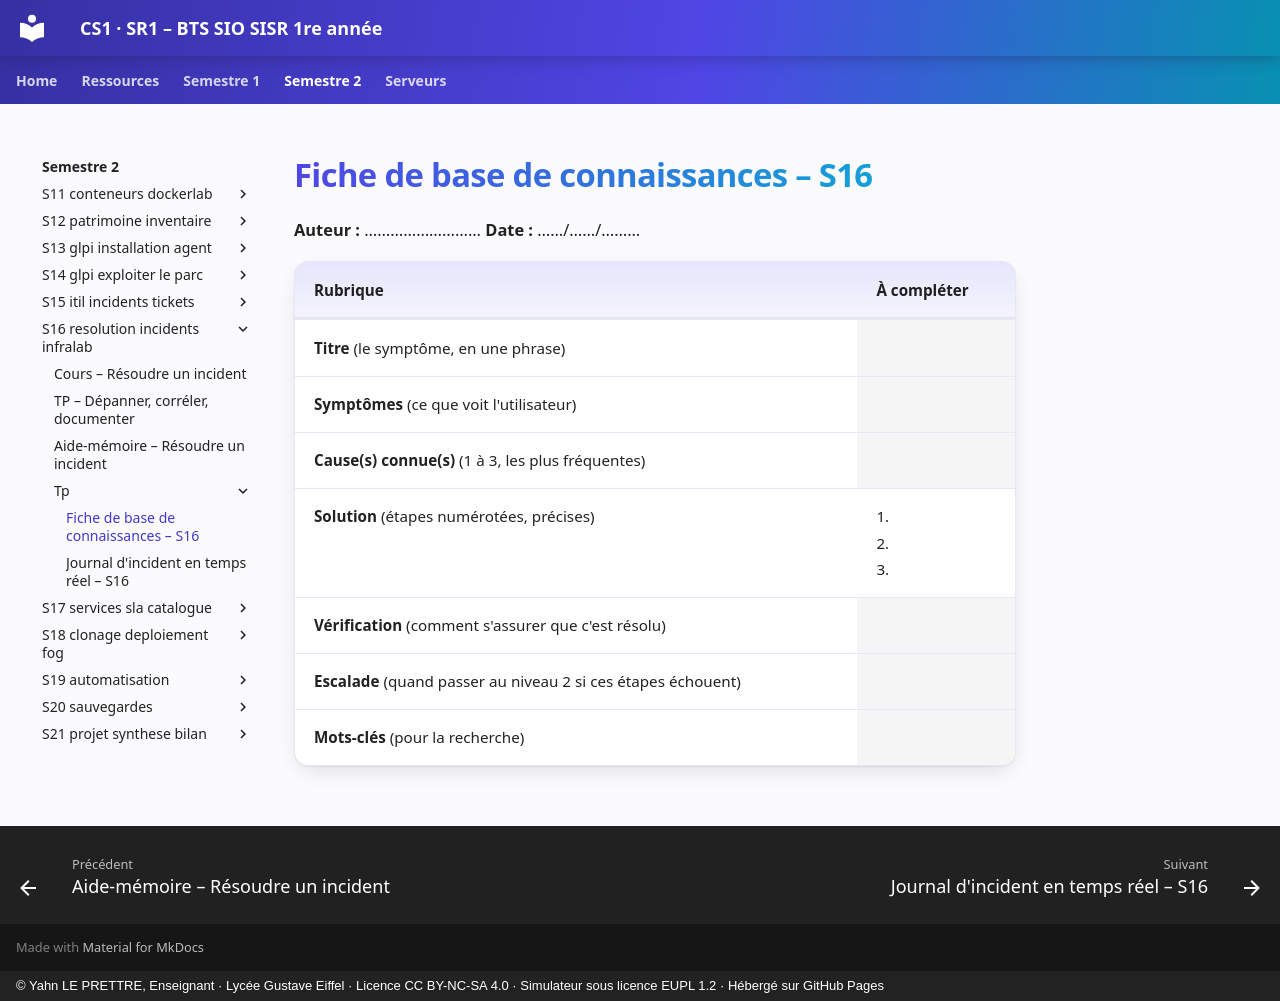

repository: YahnLP/BTS-SIO1-gustave-eiffel · page: semestre-2/S16-resolution-incidents-infralab/tp/fiche-base-de-connaissances/index.html · generator: mkdocs · copyright: © Yahn LE PRETTRE, Enseignant · Lycée Gustave Eiffel · Licence CC BY-NC-SA 4.0 · Simulateur sous licence EUPL 1.2 · Hébergé sur GitHub Pages

# Fiche de base de connaissances – S16

**Auteur :** ……………………… **Date :** ……/……/………

<div class="fiche" markdown>

| Rubrique | À compléter |
|---|---|
| **Titre** (le symptôme, en une phrase) | |
| **Symptômes** (ce que voit l'utilisateur) | |
| **Cause(s) connue(s)** (1 à 3, les plus fréquentes) | |
| **Solution** (étapes numérotées, précises) | 1.<br>2.<br>3. |
| **Vérification** (comment s'assurer que c'est résolu) | |
| **Escalade** (quand passer au niveau 2 si ces étapes échouent) | |
| **Mots-clés** (pour la recherche) | |

</div>
